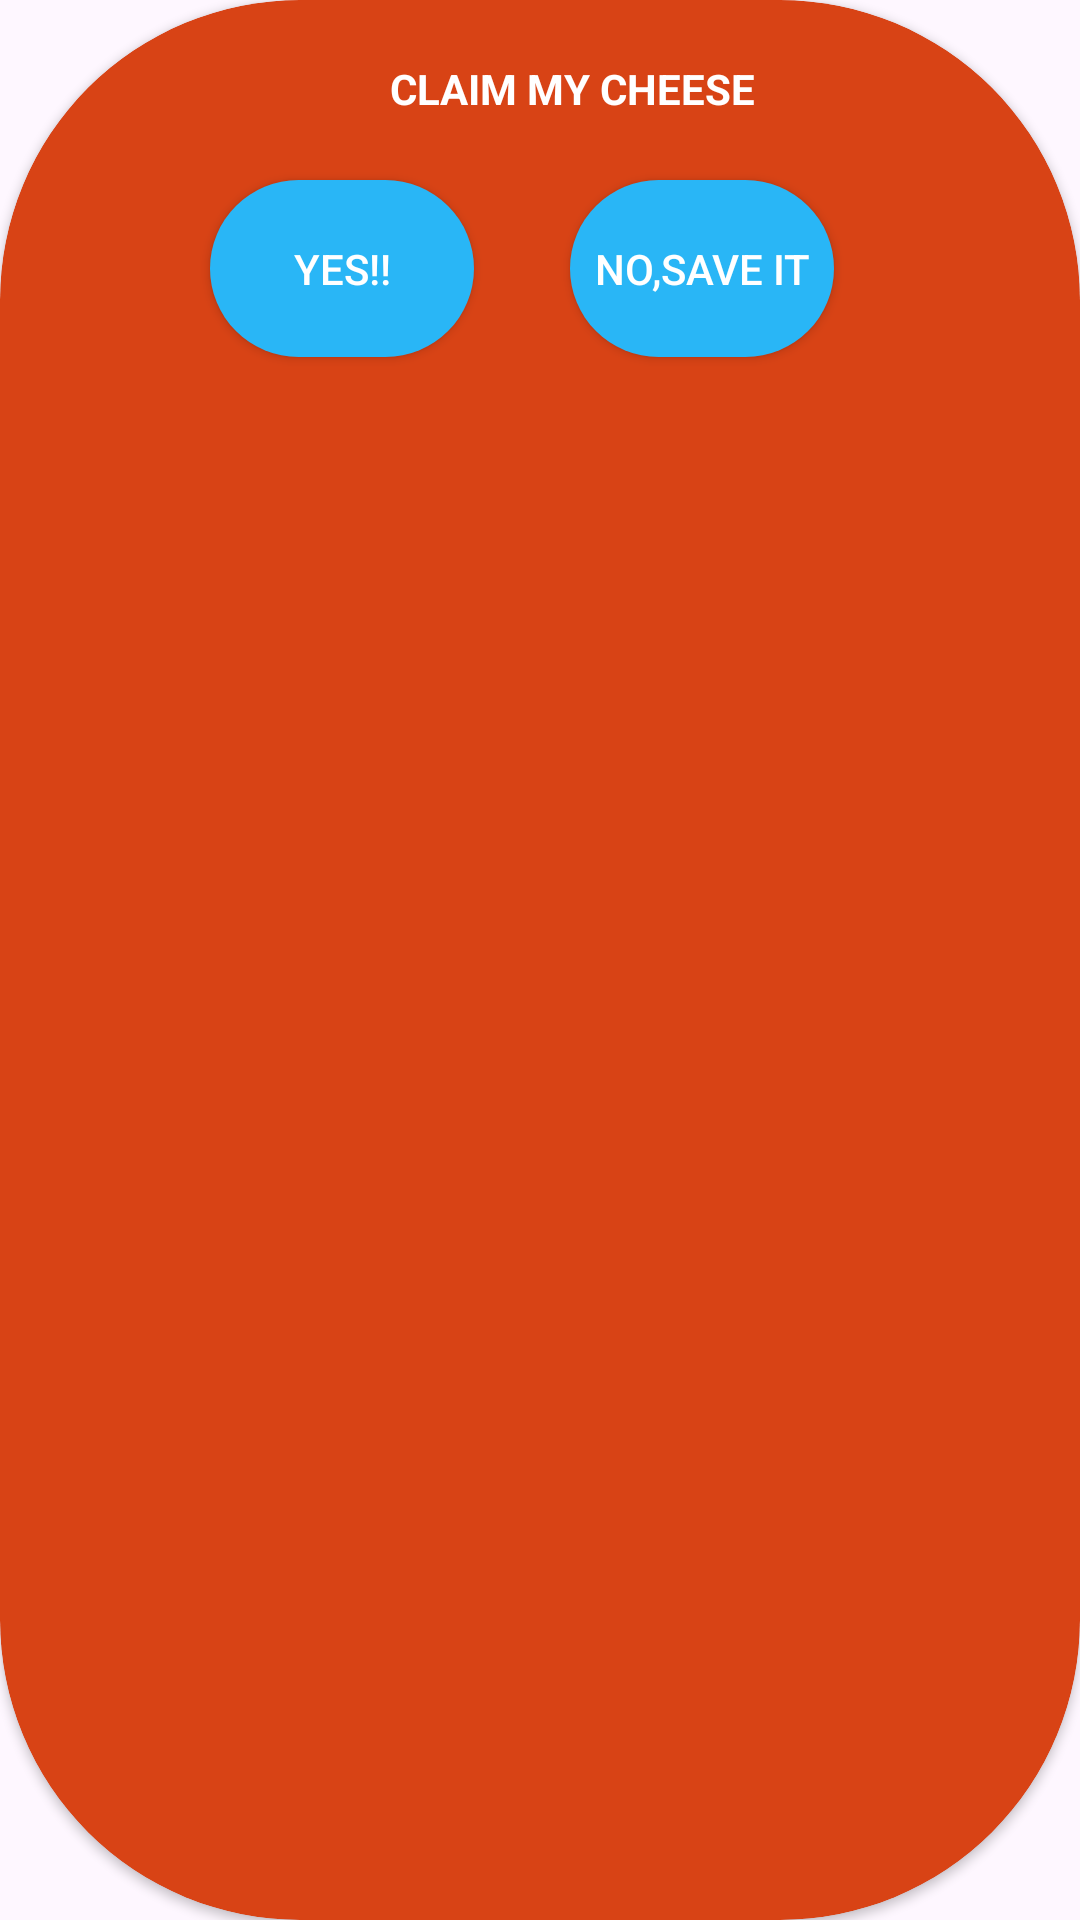

Reconstruct the res/layout file that produces this screen, plus the resources it refers to.
<!-- AndroidManifest.xml: application theme Theme.Cheese_Chase -->
<!-- res/layout/dialog_yn.xml -->
<?xml version="1.0" encoding="utf-8"?>
<androidx.cardview.widget.CardView xmlns:android="http://schemas.android.com/apk/res/android"
    android:layout_width="match_parent"
    android:layout_height="wrap_content"
    xmlns:app="http://schemas.android.com/apk/res-auto"
    android:layout_gravity="center"
    app:cardBackgroundColor="#D84315"
    app:cardCornerRadius="100dp"
    app:cardMaxElevation="40dp">

    <TextView
        android:layout_width="wrap_content"
        android:layout_height="30dp"
        android:layout_marginVertical="20dp"
        android:layout_marginStart="130dp"
        android:text="CLAIM MY CHEESE"
        android:textAlignment="center"
        android:textColor="@color/white"
        android:textStyle="bold" />

    <android.widget.Button
        android:id="@+id/yes"
        android:layout_width="wrap_content"
        android:layout_height="59dp"
        android:layout_marginStart="70dp"
        android:background="@drawable/score"
        android:text="YES!!"
        android:layout_marginVertical="60dp"
        android:textColor="@color/white"/>

    <android.widget.Button
        android:id="@+id/no"
        android:layout_width="wrap_content"
        android:layout_marginStart="190dp"
        android:layout_marginVertical="60dp"
        android:layout_height="59dp"
        android:background="@drawable/score"
        android:text="NO,Save it"
        android:textColor="@color/white" />


</androidx.cardview.widget.CardView>
<!-- resources referenced by this layout -->
<resources>
  <color name="white">#FFFFFFFF</color>
  <!-- drawable score (drawable) -->
  <?xml version="1.0" encoding="utf-8"?>
  <selector xmlns:android="http://schemas.android.com/apk/res/android">
      <item android:state_pressed="false"
          >
          <shape>
  
              <corners
                  android:radius="100dp"
                  />
              <solid
                  android:color="#29B6F6"
                  />
          </shape>
      </item>
  </selector>
  <style name="Theme.Cheese_Chase" parent="Base.Theme.Cheese_Chase" />
  <style name="Base.Theme.Cheese_Chase" parent="Theme.Material3.DayNight.NoActionBar">
          
          
      </style>
</resources>
